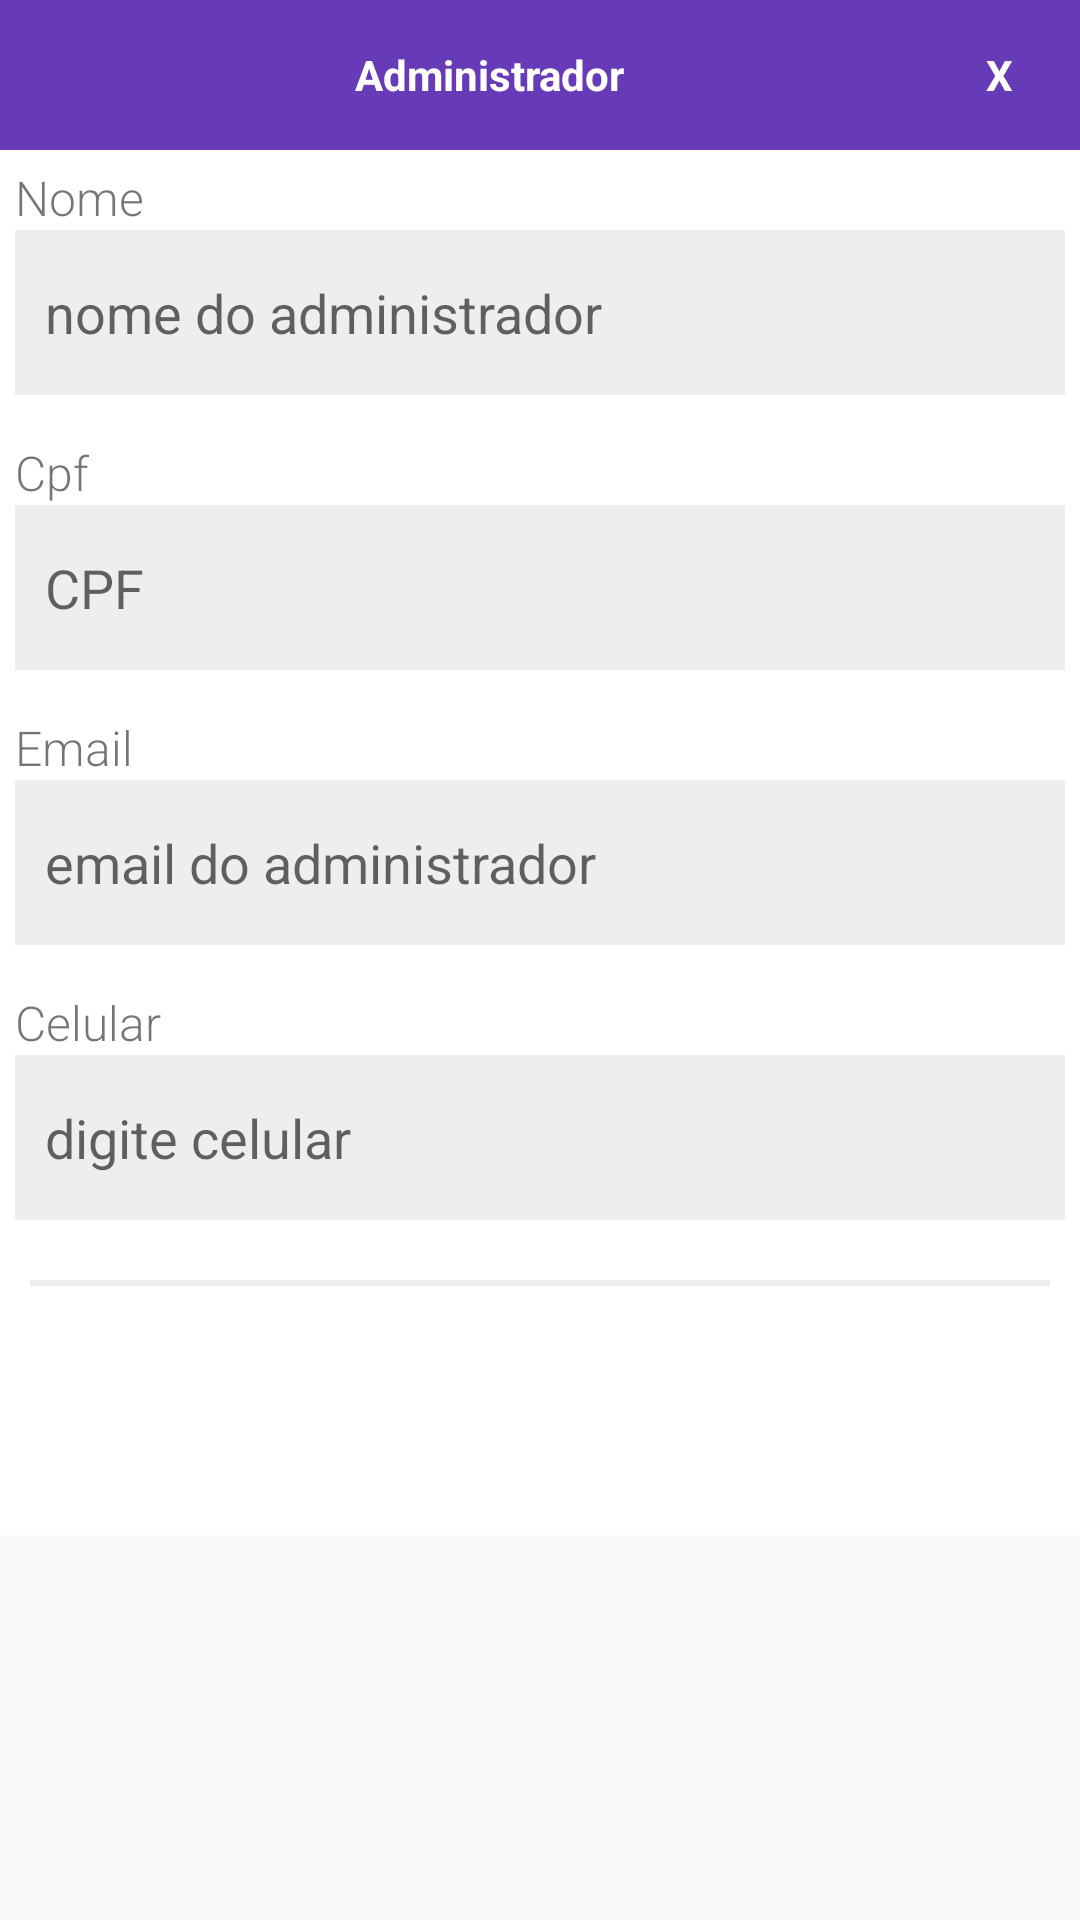

This screen was rendered from an Android layout file. Write that file and the resources it references.
<!-- AndroidManifest.xml: application theme AppTheme.NoActionBar -->
<!-- res/layout/pop_up_adm.xml -->
<?xml version="1.0" encoding="utf-8"?>
<ScrollView xmlns:android="http://schemas.android.com/apk/res/android"
    android:layout_width="350dp"
    android:layout_gravity="center"
    android:layout_height="wrap_content">

    <LinearLayout
        android:layout_width="match_parent"
        android:layout_height="match_parent"
        android:background="@color/colorWhite"
        android:orientation="vertical">

        <LinearLayout
            android:layout_width="match_parent"
            android:layout_height="match_parent"
            android:background="@color/colorPrimaryDark"
            android:orientation="horizontal"
            android:padding="10dp">

            <TextView
                android:id="@+id/title"
                android:layout_width="0dp"
                android:layout_height="match_parent"
                android:layout_weight="9"
                android:gravity="center"
                android:padding="5dp"
                android:text="@string/header_adm"
                android:textColor="@color/colorWhite"
                android:textStyle="bold" />

            <TextView
                android:id="@+id/close"
                android:layout_width="0dp"
                android:layout_height="30dp"
                android:layout_gravity="end"
                android:layout_weight="1"
                android:gravity="center"
                android:text="X"
                android:textColor="@color/colorWhite"
                android:textStyle="bold" />


        </LinearLayout>


        <LinearLayout
            android:layout_width="match_parent"
            android:layout_height="match_parent"
            android:orientation="vertical"
            android:layout_margin="5dp">


            <TextView
                android:layout_width="match_parent"
                android:layout_height="wrap_content"
                android:fontFamily="sans-serif-light"
                android:lineSpacingExtra="8dp"
                android:text="@string/tv_name_adm"
                android:textSize="16sp" />


            <EditText
                android:id="@+id/name"
                android:layout_width="match_parent"
                android:layout_height="@dimen/height_input"
                android:layout_marginBottom="15dp"
                android:background="@color/colorIce"
                android:hint="@string/hint_name_adm"
                android:imeOptions="actionNext"
                android:inputType="text"
                android:maxLines="1"
                android:minLines="1"
                android:paddingLeft="10dp" />

            <TextView
                android:layout_width="match_parent"
                android:layout_height="wrap_content"
                android:fontFamily="sans-serif-light"
                android:lineSpacingExtra="8dp"
                android:text="@string/tv_cpf_adm"
                android:textSize="16sp" />


            <EditText
                android:id="@+id/cpf"
                android:layout_width="match_parent"
                android:layout_height="@dimen/height_input"
                android:layout_marginBottom="15dp"
                android:background="@color/colorIce"
                android:hint="@string/hint_cpf_adm"
                android:imeOptions="actionNext"
                android:inputType="number"
                android:maxLines="1"
                android:paddingLeft="10dp" />

            <TextView
                android:layout_width="match_parent"
                android:layout_height="wrap_content"
                android:fontFamily="sans-serif-light"
                android:lineSpacingExtra="8dp"
                android:text="@string/tv_email"
                android:textSize="16sp" />


            <EditText
                android:id="@+id/email"
                android:layout_width="match_parent"
                android:layout_height="@dimen/height_input"
                android:layout_marginBottom="15dp"
                android:background="@color/colorIce"
                android:hint="@string/hint_email_adm"
                android:imeOptions="actionNext"
                android:inputType="textEmailAddress"
                android:maxLines="1"
                android:paddingLeft="10dp" />

            <TextView
                android:layout_width="match_parent"
                android:layout_height="wrap_content"
                android:fontFamily="sans-serif-light"
                android:lineSpacingExtra="8dp"
                android:text="@string/tv_phone_cel"
                android:textSize="16sp" />


            <EditText
                android:id="@+id/phone"
                android:layout_width="match_parent"
                android:layout_height="@dimen/height_input"
                android:layout_marginBottom="15dp"
                android:background="@color/colorIce"
                android:hint="@string/hint_phoneCel"
                android:imeOptions="actionDone"
                android:inputType="phone"
                android:maxLines="1"
                android:paddingLeft="10dp" />


            <View
                android:layout_width="match_parent"
                android:layout_height="2dp"
                android:layout_margin="5dp"
                android:layout_marginTop="25sp"
                android:background="@color/colorIce" />





            <Button
                android:id="@+id/create"
                android:layout_width="wrap_content"
                android:layout_height="wrap_content"
                android:background="@drawable/duo_shape_rectangled_rounded_color_accent"
                android:layout_marginBottom="15dp"
                android:minWidth="@android:dimen/thumbnail_width"
                android:padding="8dp"
                android:layout_gravity="center"
                android:layout_marginTop="10dp"
                android:text="@string/bt_save"
                android:textAllCaps="true"
                android:textAppearance="?android:attr/textAppearanceMedium"
                android:textColor="@android:color/white"
                android:textStyle="bold"/>



    </LinearLayout>

    </LinearLayout>
</ScrollView>
<!-- resources referenced by this layout -->
<resources>
  <color name="colorIce">#eee</color>
  <color name="colorPrimaryDark">#673AB7</color>
  <color name="colorWhite">#FFF</color>
  <dimen name="height_input">55dp</dimen>
  <string name="bt_save">Salvar</string>
  <string name="header_adm">Administrador</string>
  <string name="hint_cpf_adm">CPF</string>
  <string name="hint_email_adm">email do administrador</string>
  <string name="hint_name_adm">nome do administrador</string>
  <string name="hint_phoneCel">digite celular</string>
  <string name="tv_cpf_adm">Cpf</string>
  <string name="tv_email">Email</string>
  <string name="tv_name_adm">Nome</string>
  <string name="tv_phone_cel">Celular</string>
  <style name="AppTheme.NoActionBar">
          <item name="windowActionBar">false</item>
          <item name="windowNoTitle">true</item>
      </style>
</resources>
